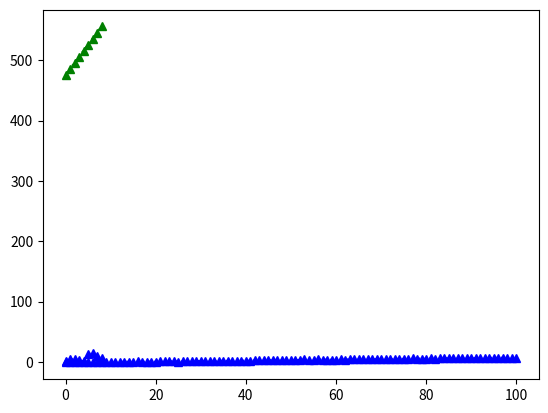

Here is the Python script that generated this plot:
# -*- coding: utf-8 -*-
import numpy as np
import matplotlib.pyplot as plt
import math



def rastr(xx):
#   d = length(xx)
   d=np.array(range(len(xx)))
   sum=0
   for xxx in xx:
       sum+=math.pow(xxx,2)-10*math.cos(2*math.pi*xxx)
   #sum = sum(xx^2 - 10*math.cos(2*math.pi*xx))
   y=10*d+sum
   return(y)

def rosen(xx):
  d = np.array(range(len(xx)))
  sum = 0
  # ver se vai ter que colocar um for aqui
  xi = xx[1:(d-1)]
  xnext = xx[2:d]
  sum += (100*math.pow((xnext-math.pow(xi,2)),2) + math.pow((xi-1),2))
	
  y = sum
  return(y)
  
  
def rosensc(xx):
    xxbar = 15*xx - 5
    xibar = xxbar[1:3]
    xnextbar = xxbar[2:4]
    sum = 0
    sum += (100*math.pow((xnextbar-math.pow(xibar,2)),2) + math.pow((1 - xibar),2))
  
    y = (sum - 3.827*math.pow(10,5)) / (3.755*math.pow(10,5))
    return y
    
#------------------------------------------------------------------------------
    


xx = [2,5,4,3,1,13,15,9,6]

print("DADOS")
print(xx)
plt.plot(xx,'r^:',color='blue')
plt.show()

print("RASTR")
resultado=rastr(xx)
print(resultado)
plt.plot(resultado,'r^:',color='green')
plt.show()

print("ROSEN")
#resultado_Rosen=rosen(xx)
#print(resultado_Rosen)
#plt.plot(resultado_Rosen,'r^:',color='green')
#plt.show()

print("ROSENSC")
#resultado_Rosensc=rosensc(xx)
#print(resultado_Rosen)
#plt.plot(resultado_Rosen,'r^:',color='green')
#plt.show()
#x1=[0,2,4,13,2,1]
#x2=[0,6,7,2,3,1]
#z0=(0,0)
#plt.plot(x1,x2,'r^:',color='blue')
#plt.show()

#$$f(x) = (x + 2)^2 - 16exp(-(x - 2)^2)$$

#conjunto de dados
trX = np.linspace(-2, 2, 101)

trY = 3 + 2 * trX + np.random.randn(*trX.shape) * 0.33
plt.plot(trY,'r^:',color='blue')
plt.show()
#parâmetros
num_steps = 100
learningRate = 0.10
criteria = 1e-8
b_0 = 1
b_1 = 1

for step in range(0, num_steps):
    b_0_gradient = 0
    b_1_gradient = 0
    N = float(len(trX))
    for i in range(0, len(trX)):
        b_0_gradient -= (2/N) * (trY[i] - (b_0 + b_1 * trX[i]))
        b_1_gradient -= (2/N) * (trY[i] - (b_0 + b_1 * trX[i])) * trX[i]
        
    b_0 = b_0 - (learningRate * b_0_gradient)
    b_1 = b_1 - (learningRate * b_1_gradient)
    if max(abs(learningRate * b_0_gradient), abs(learningRate * b_1_gradient)) < criteria:
        break
    

print("Valores obtidos:", b_0, b_1, "número de passos:", step)

